Run: headless pygame with SDL's dummy video driver; simulated clock (each Clock.tick advances the game by its frame time, no real sleeping); random seed 0; keys injected as events and as key.get_pressed() state; no mouse input.
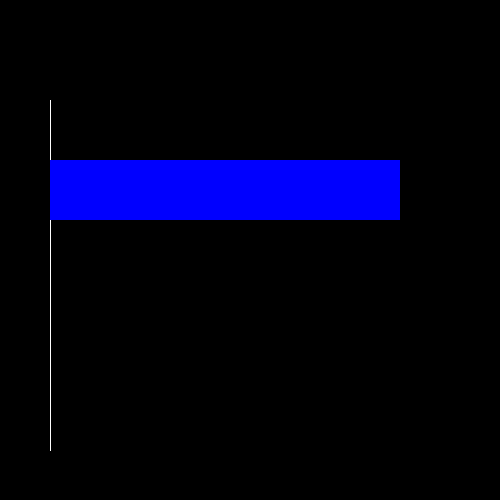
Frame 1 of 4 · flips 1–60 · no input
Frame 2 of 4 · flips 61–180 · tapped SPACE, RETURN · held RIGHT (→), D · screen unchanged from frame 1, image omitted
Frame 3 of 4 · flips 181–300 · held DOWN (↓), S · screen unchanged from frame 2, image omitted
Frame 4 of 4 · flips 301–420 · held LEFT (←), A, UP (↑), W · screen unchanged from frame 3, image omitted

The pygame program that drew these frames:

import pygame

pygame.init()

size = width, height = 500, 500
screen = pygame.display.set_mode(size)


def draw():
    pygame.draw.line(screen, pygame.Color('white'), (50, 450), (50, 100))
    blue()

def blue():
    pygame.draw.rect(screen, pygame.Color('blue'), ((50, 160), (350, 60)))

draw()

while pygame.event.wait().type != pygame.QUIT:
    pygame.display.flip()

pygame.quit()
